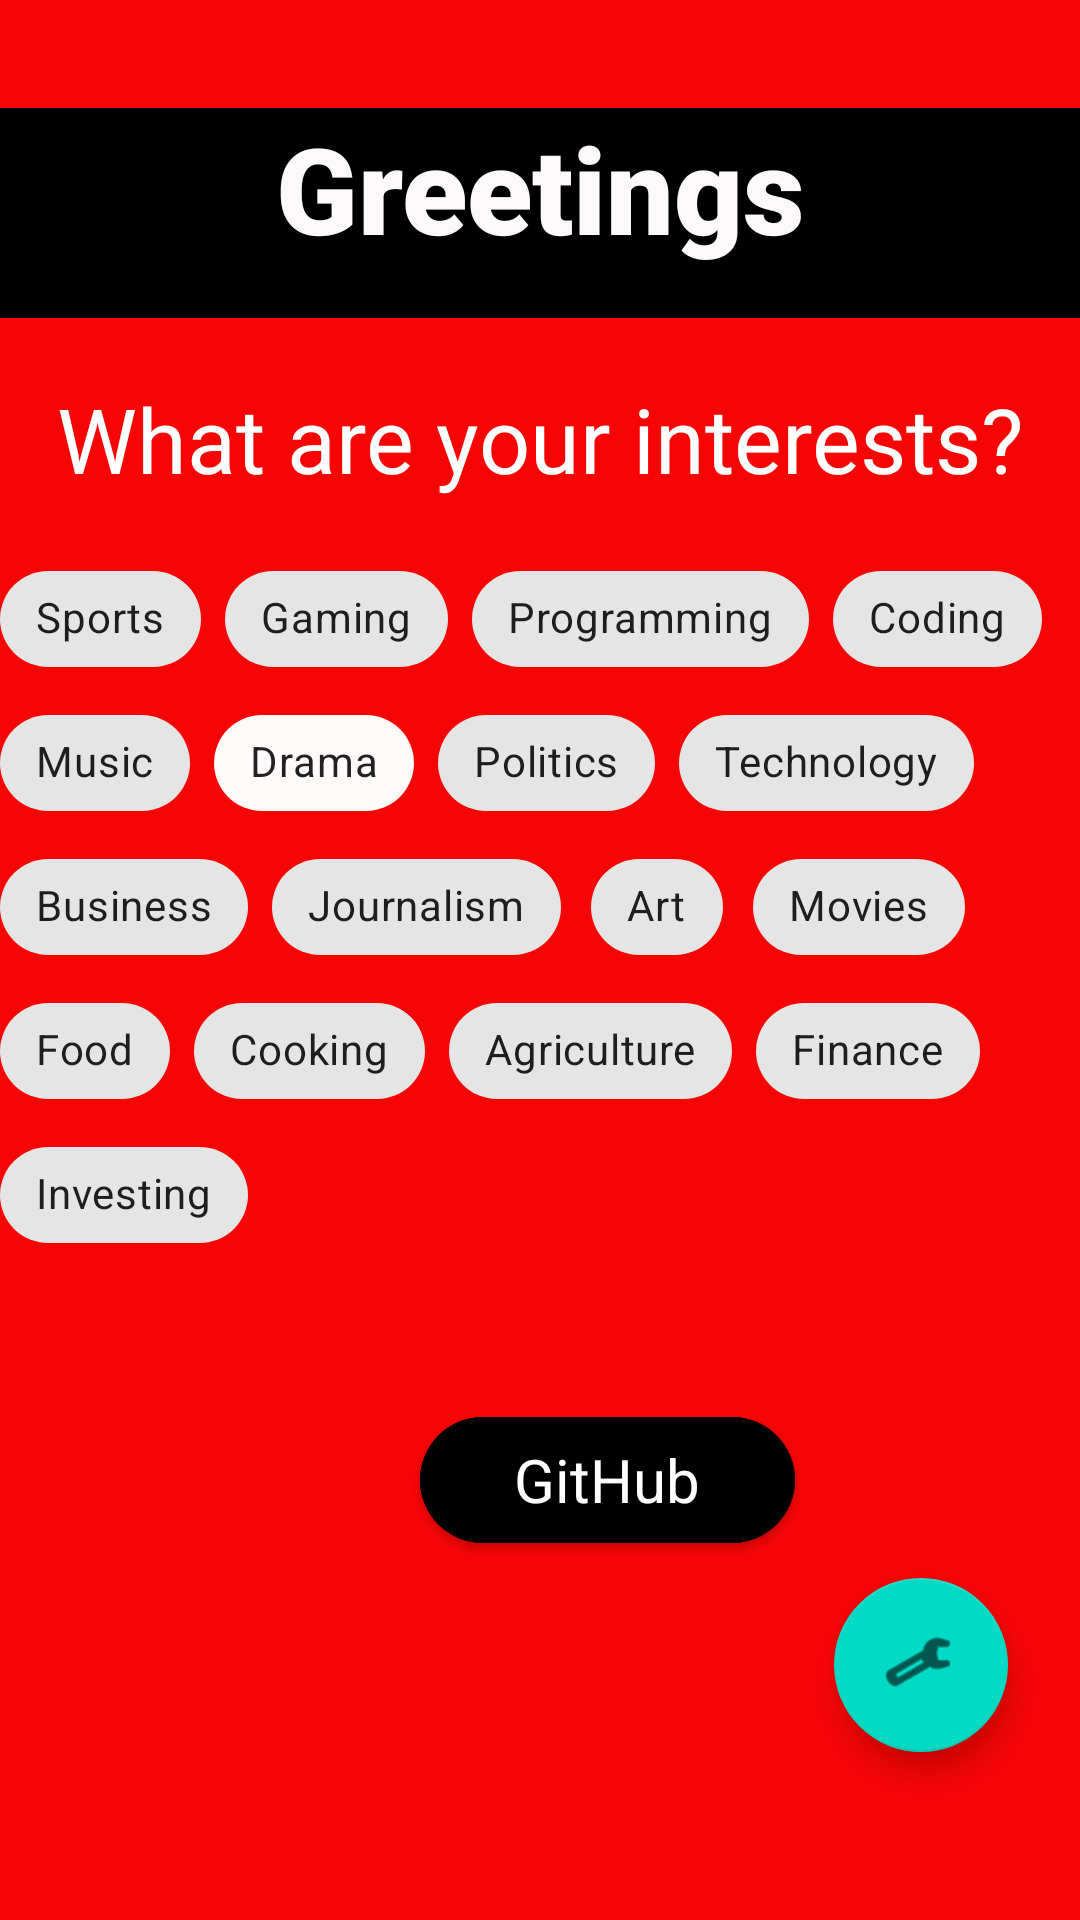

Android layout source for this screen:
<!-- AndroidManifest.xml: application theme Theme.NazirApp -->
<!-- res/layout/activity_welcome.xml -->
<?xml version="1.0" encoding="utf-8"?>
<androidx.constraintlayout.widget.ConstraintLayout xmlns:android="http://schemas.android.com/apk/res/android"
    xmlns:app="http://schemas.android.com/apk/res-auto"
    xmlns:tools="http://schemas.android.com/tools"
    android:id="@+id/QuestionsActivity"
    android:layout_width="match_parent"
    android:layout_height="match_parent"
    android:background="#F60505"
    android:onClick="launchSettings"
    tools:context=".WelcomeActivity"
    tools:ignore="UsingOnClickInXml">

    <com.google.android.material.floatingactionbutton.FloatingActionButton
        android:id="@+id/Settings"
        android:layout_width="58dp"
        android:layout_height="62dp"
        android:layout_marginEnd="24dp"
        android:layout_marginBottom="56dp"
        android:clickable="true"
        android:onClick="launchSettings"
        app:layout_constraintBottom_toBottomOf="parent"
        app:layout_constraintEnd_toEndOf="parent"
        app:srcCompat="@android:drawable/ic_menu_preferences"
        android:contentDescription="@string/something"
        android:focusable="true"
        tools:ignore="ContentDescription" />

    <com.google.android.material.chip.ChipGroup
        android:id="@+id/chipGroup"
        android:layout_width="0dp"
        android:layout_height="wrap_content"
        android:layout_marginTop="16dp"
        android:textAlignment="center"
        app:layout_constraintEnd_toEndOf="parent"
        app:layout_constraintHorizontal_bias="0.0"
        app:layout_constraintStart_toStartOf="parent"
        app:layout_constraintTop_toBottomOf="@+id/textView3">

        <com.google.android.material.chip.Chip
            android:id="@+id/chip2"
            android:layout_width="wrap_content"
            android:layout_height="wrap_content"
            android:text="@string/sports" />

        <com.google.android.material.chip.Chip
            android:id="@+id/chip3"
            android:layout_width="wrap_content"
            android:layout_height="wrap_content"
            android:text="@string/gaming" />

        <com.google.android.material.chip.Chip
            android:id="@+id/chip4"
            android:layout_width="wrap_content"
            android:layout_height="wrap_content"
            android:text="@string/programming" />

        <com.google.android.material.chip.Chip
            android:id="@+id/chip5"
            android:layout_width="wrap_content"
            android:layout_height="wrap_content"
            android:text="@string/coding" />

        <com.google.android.material.chip.Chip
            android:id="@+id/chip6"
            android:layout_width="wrap_content"
            android:layout_height="wrap_content"
            android:text="@string/music" />

        <com.google.android.material.chip.Chip
            android:id="@+id/chip"
            android:layout_width="wrap_content"
            android:layout_height="wrap_content"
            android:layout_marginTop="80dp"
            android:backgroundTint="#FFFAFA"
            android:checkable="true"
            android:text="@string/drama" />

        <com.google.android.material.chip.Chip
            android:id="@+id/chip7"
            android:layout_width="wrap_content"
            android:layout_height="wrap_content"
            android:text="@string/politics" />

        <com.google.android.material.chip.Chip
            android:id="@+id/chip8"
            android:layout_width="wrap_content"
            android:layout_height="wrap_content"
            android:text="@string/technology" />

        <com.google.android.material.chip.Chip
            android:id="@+id/chip9"
            android:layout_width="wrap_content"
            android:layout_height="wrap_content"
            android:text="@string/business" />

        <com.google.android.material.chip.Chip
            android:id="@+id/chip10"
            android:layout_width="wrap_content"
            android:layout_height="wrap_content"
            android:text="@string/journalism" />

        <com.google.android.material.chip.Chip
            android:id="@+id/chip11"
            android:layout_width="wrap_content"
            android:layout_height="wrap_content"
            android:text="@string/art" />

        <com.google.android.material.chip.Chip
            android:id="@+id/chip12"
            android:layout_width="wrap_content"
            android:layout_height="wrap_content"
            android:text="@string/movies" />

        <com.google.android.material.chip.Chip
            android:id="@+id/chip13"
            android:layout_width="wrap_content"
            android:layout_height="wrap_content"
            android:text="@string/food" />

        <com.google.android.material.chip.Chip
            android:id="@+id/chip14"
            android:layout_width="wrap_content"
            android:layout_height="wrap_content"
            android:text="@string/cooking" />

        <com.google.android.material.chip.Chip
            android:id="@+id/chip15"
            android:layout_width="wrap_content"
            android:layout_height="wrap_content"
            android:text="@string/agriculture" />

        <com.google.android.material.chip.Chip
            android:id="@+id/chip16"
            android:layout_width="wrap_content"
            android:layout_height="wrap_content"
            android:text="@string/finance" />

        <com.google.android.material.chip.Chip
            android:id="@+id/chip17"
            android:layout_width="wrap_content"
            android:layout_height="wrap_content"
            android:text="@string/investing" />

    </com.google.android.material.chip.ChipGroup>

    <TextView
        android:id="@+id/textView3"
        android:layout_width="wrap_content"
        android:layout_height="wrap_content"
        android:layout_marginTop="20dp"
        android:text="@string/what_are_your_interests"
        android:textColor="#FFFFFF"
        android:textSize="30sp"
        app:layout_constraintEnd_toEndOf="parent"
        app:layout_constraintStart_toStartOf="parent"
        app:layout_constraintTop_toBottomOf="@+id/GreetUser" />

    <Button
        android:id="@+id/GitHubButton"
        android:layout_width="125dp"
        android:layout_height="54dp"
        android:layout_marginStart="140dp"
        android:layout_marginTop="44dp"
        android:backgroundTint="#000000"
        android:onClick="LaunchGitHub"
        android:text="@string/github"
        android:textAppearance="@style/TextAppearance.AppCompat.Body1"
        android:textSize="20sp"
        app:cornerRadius="100dp"
        app:layout_constraintStart_toStartOf="parent"
        app:layout_constraintTop_toBottomOf="@+id/chipGroup" />

    <TextView
        android:id="@+id/GreetUser"
        android:layout_width="0dp"
        android:layout_height="70dp"
        android:layout_marginTop="36dp"
        android:background="#000000"
        android:fontFamily="sans-serif-black"
        android:text="@string/textview"
        android:textAlignment="center"
        android:textAppearance="@style/TextAppearance.AppCompat.Body2"
        android:textColor="#FBF9F9"
        android:textSize="40sp"
        app:layout_constraintEnd_toEndOf="parent"
        app:layout_constraintHorizontal_bias="1.0"
        app:layout_constraintStart_toStartOf="parent"
        app:layout_constraintTop_toTopOf="parent" />

</androidx.constraintlayout.widget.ConstraintLayout>
<!-- resources referenced by this layout -->
<resources>
  <string name="agriculture">Agriculture</string>
  <string name="art">Art</string>
  <string name="business">Business</string>
  <string name="coding">Coding</string>
  <string name="cooking">Cooking</string>
  <string name="drama">Drama</string>
  <string name="finance">Finance</string>
  <string name="food">Food</string>
  <string name="gaming">Gaming</string>
  <string name="github">GitHub</string>
  <string name="investing">Investing</string>
  <string name="journalism">Journalism</string>
  <string name="movies">Movies</string>
  <string name="music">Music</string>
  <string name="politics">Politics</string>
  <string name="programming">Programming</string>
  <string name="something">TODO</string>
  <string name="sports">Sports</string>
  <string name="technology">Technology</string>
  <string name="textview">Greetings</string>
  <string name="what_are_your_interests">What are your interests?</string>
  <style name="Theme.NazirApp" parent="Theme.MaterialComponents.DayNight.DarkActionBar">
          
          <item name="colorPrimary">@color/purple_500</item>
          <item name="colorPrimaryVariant">@color/purple_700</item>
          <item name="colorOnPrimary">@color/white</item>
          
          <item name="colorSecondary">@color/teal_200</item>
          <item name="colorSecondaryVariant">@color/teal_700</item>
          <item name="colorOnSecondary">@color/black</item>
          
          <item name="android:statusBarColor">?attr/colorPrimaryVariant</item>
          
      </style>
  <!-- not gathered from this repository: default colours our renderer supplied (Android Studio template values) -->
  <color name="purple_500">#FF6200EE</color>
  <color name="purple_700">#FF3700B3</color>
  <color name="teal_200">#FF03DAC5</color>
  <color name="teal_700">#FF018786</color>
  <color name="black">#FF000000</color>
  <color name="white">#FFFFFFFF</color>
</resources>
